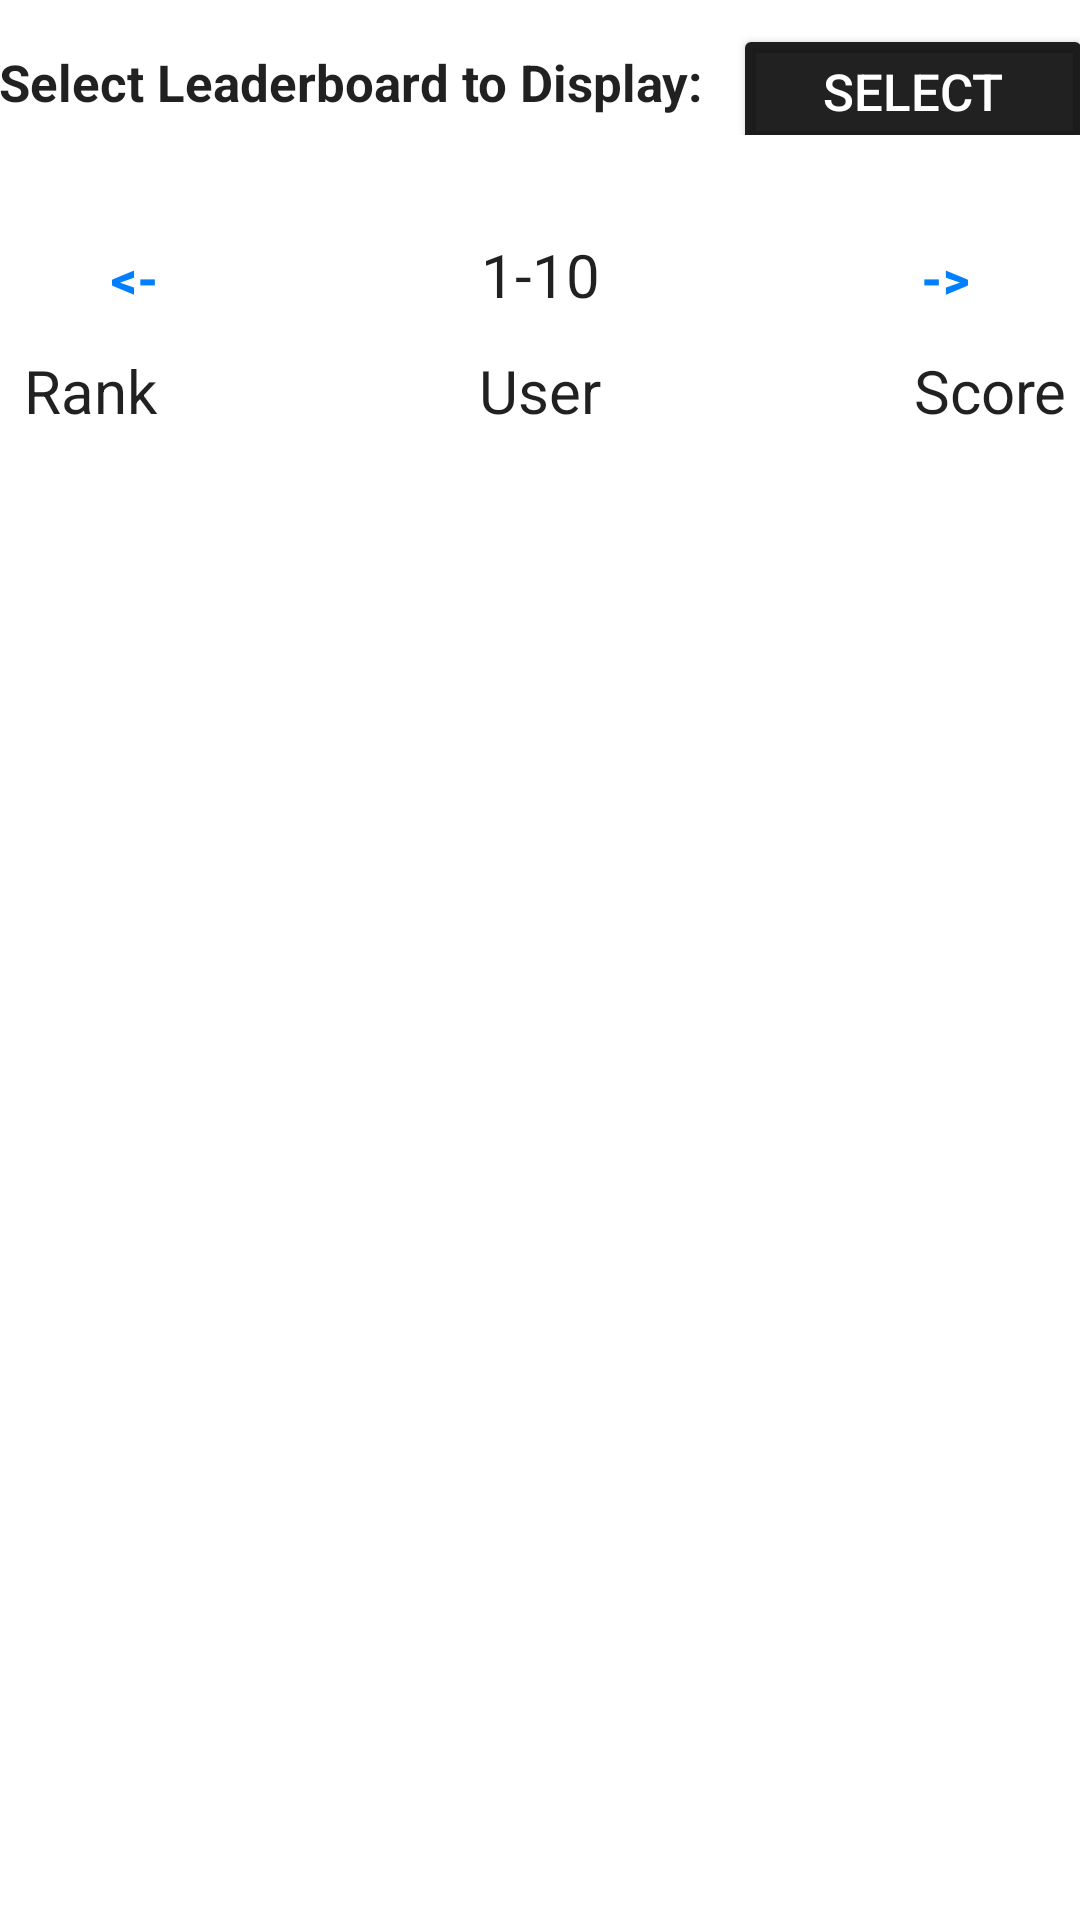

The Android layout XML behind this screen, and the referenced resources:
<!-- AndroidManifest.xml: application theme Theme.FinalVersion -->
<!-- res/layout/fragment_slideshow.xml -->
<?xml version="1.0" encoding="utf-8"?>
<androidx.constraintlayout.widget.ConstraintLayout xmlns:android="http://schemas.android.com/apk/res/android"
    xmlns:app="http://schemas.android.com/apk/res-auto"
    xmlns:tools="http://schemas.android.com/tools"
    android:layout_width="match_parent"
    android:layout_height="match_parent"
    tools:context=".ui.slideshow.SlideshowFragment">

    <LinearLayout
        android:layout_width="match_parent"
        android:layout_height="match_parent"
        android:orientation="vertical"
        app:layout_constraintEnd_toEndOf="parent"
        app:layout_constraintStart_toStartOf="parent"
        app:layout_constraintTop_toTopOf="parent"
        app:layout_constraintBottom_toBottomOf="parent">

        
        <LinearLayout
            android:id="@+id/leaderboard_select"
            android:layout_width="match_parent"
            android:layout_height="wrap_content"
            android:orientation="vertical"
            android:paddingLeft="@dimen/fragment_horizontal_margin"
            android:paddingRight="@dimen/fragment_horizontal_margin"
            android:paddingBottom="1sp"
            app:layout_constraintLeft_toLeftOf="parent"
            app:layout_constraintRight_toRightOf="parent"
            app:layout_constraintTop_toTopOf="parent">

            <LinearLayout
                android:id="@+id/text_and_button_leaderboard"
                android:layout_width="match_parent"
                android:layout_height="45sp"
                android:orientation="horizontal"
                android:paddingTop="8sp"
                app:layout_constraintLeft_toLeftOf="parent"
                app:layout_constraintRight_toRightOf="parent"
                app:layout_constraintTop_toTopOf="parent">

                <TextView
                    android:id="@+id/instructionTextLeaderboard"
                    android:layout_width="wrap_content"
                    android:layout_height="wrap_content"
                    android:text="Select Leaderboard to Display:"
                    android:textAlignment="textStart"
                    android:textColor="?android:attr/textColorPrimary"
                    android:textSize="17sp"
                    android:textStyle="bold"
                    android:paddingEnd="10sp"
                    android:paddingTop="8sp"/>

                <Button
                    android:id="@+id/selectLeaderboard"
                    android:layout_width="120sp"
                    android:layout_height="45sp"
                    android:layout_gravity="end"
                    android:backgroundTint="?android:attr/textColorPrimary"
                    android:text="Select"
                    android:textColor="?android:attr/textColorPrimaryInverse"
                    android:textSize="17sp" />

            </LinearLayout>

            <TextView
                android:id="@+id/selectedHabitsPreviewLeaderboard"
                android:layout_width="wrap_content"
                android:layout_height="wrap_content"
                android:layout_gravity="start"
                android:textColor="#757575"
                android:textSize="17sp" />

        </LinearLayout>

        
        <LinearLayout
            android:id="@+id/addLeaderboardComponents"
            android:layout_width="match_parent"
            android:layout_height="wrap_content"
            android:orientation="horizontal" >
            <Button
                android:id="@+id/loadPreviousLeaderboard"
                android:layout_width="0dp"
                android:layout_height="wrap_content"
                android:layout_weight="1"
                android:text="@string/backArrow"
                android:textColor="@color/Azure"
                android:background="@android:color/transparent"
                android:textStyle="bold"
                android:textSize="17sp"/>

            <TextView
                android:id="@+id/currentlyDisplayingLeaderboard"
                android:layout_width="0dp"
                android:layout_weight="2"
                android:layout_height="wrap_content"
                android:text="1-10"
                android:textSize="20sp"
                android:textAlignment="center"
                android:textColor="?android:attr/textColorPrimary"/>

            <Button
                android:id="@+id/leadNextLeaderboard"
                android:layout_width="0dp"
                android:layout_height="wrap_content"
                android:layout_weight="1"
                android:text="@string/forwardArrow"
                android:textColor="@color/Azure"
                android:background="@android:color/transparent"
                android:textStyle="bold"
                android:textSize="17sp"/>

        </LinearLayout>

        <LinearLayout
            android:layout_width="match_parent"
            android:layout_height="wrap_content"
            android:orientation="horizontal">

            <TextView
                android:layout_width="0dp"
                android:layout_height="wrap_content"
                android:layout_weight="1"
                android:text="Rank"
                android:textColor="?android:attr/textColorPrimary"
                android:textAlignment="center"
                android:textSize="20sp"/>

            <TextView
                android:layout_width="0dp"
                android:layout_height="wrap_content"
                android:layout_weight="4"
                android:text="User"
                android:textColor="?android:attr/textColorPrimary"
                android:textAlignment="center"
                android:textSize="20sp"/>

            <TextView
                android:layout_width="0dp"
                android:layout_height="wrap_content"
                android:layout_weight="1"
                android:text="Score"
                android:textColor="?android:attr/textColorPrimary"
                android:textAlignment="center"
                android:textSize="20sp"/>

        </LinearLayout>


        <androidx.recyclerview.widget.RecyclerView
            android:id="@+id/leaderboardRecyclerView"
            android:layout_width="match_parent"
            android:layout_height="wrap_content"/>

        
        

    </LinearLayout>
</androidx.constraintlayout.widget.ConstraintLayout>
<!-- resources referenced by this layout -->
<resources>
  <color name="Azure">#007fff</color>
  <string name="backArrow">&lt;-</string>
  <string name="forwardArrow">-&gt;</string>
  <style name="Theme.FinalVersion" parent="Theme.MaterialComponents.DayNight.DarkActionBar">
          
          <item name="colorPrimary">@color/purple_500</item>
          <item name="colorPrimaryVariant">@color/purple_700</item>
          <item name="colorOnPrimary">@color/white</item>
          
          <item name="colorSecondary">@color/teal_200</item>
          <item name="colorSecondaryVariant">@color/teal_700</item>
          <item name="colorOnSecondary">@color/black</item>
          
          <item name="android:statusBarColor" tools:targetApi="l">?attr/colorPrimaryVariant</item>
          
      </style>
  <color name="purple_500">#FF6200EE</color>
  <color name="purple_700">#FF3700B3</color>
  <color name="white">#FFFFFFFF</color>
  <color name="teal_200">#FF03DAC5</color>
  <color name="teal_700">#FF018786</color>
  <color name="black">#FF000000</color>
</resources>
